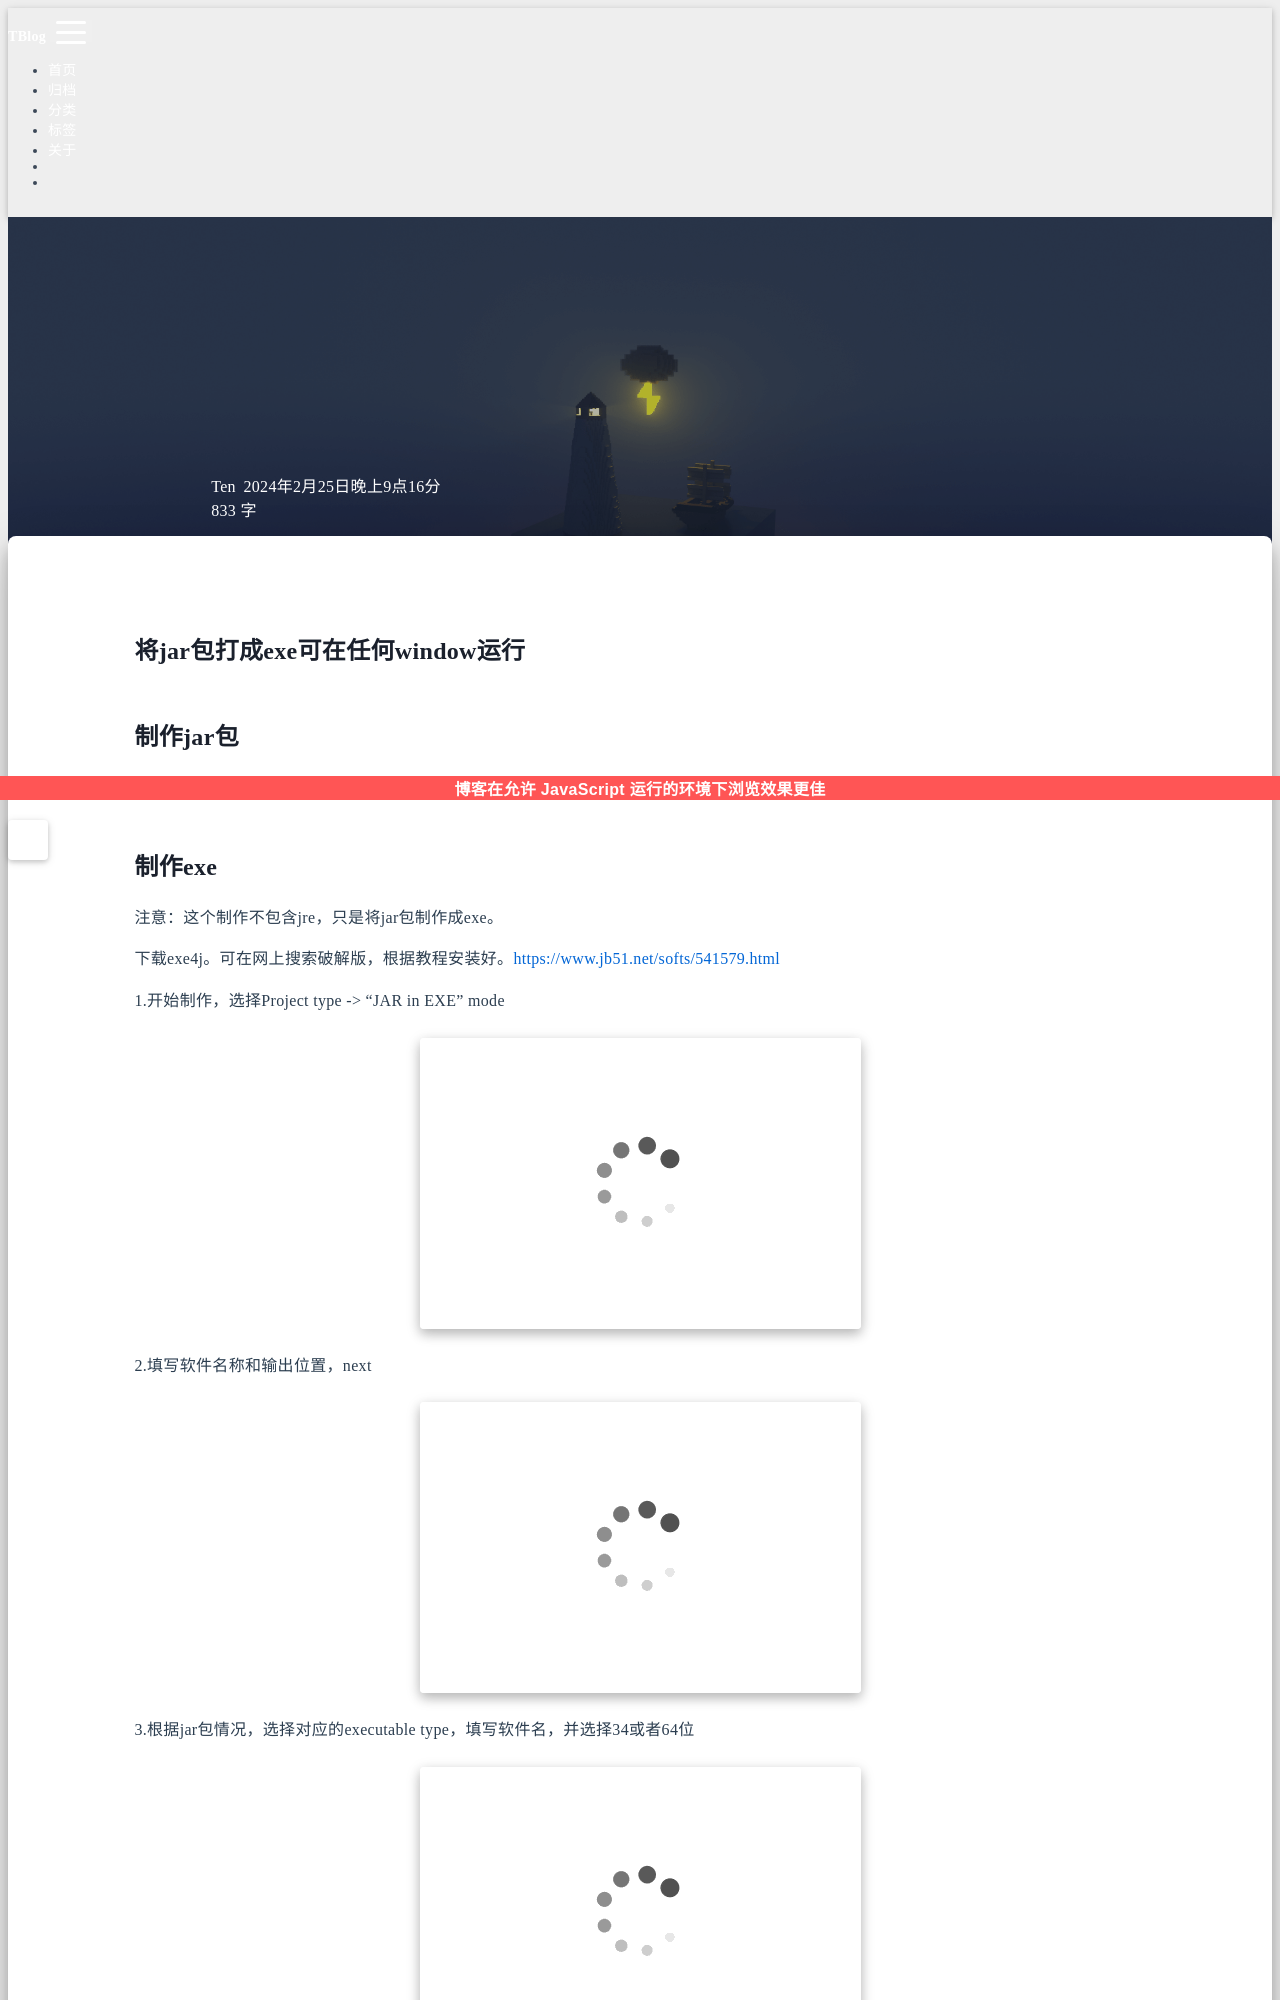

repository: No-Ten/myBlog · page: 将jar包打成exe可在任何window运行/index.html · generator: jekyll

---
title: 将jar包打成exe可在任何window运行
date: 2024-2-25 21:16:00
comment: 'valine'
category: jar包制作exe
tags:
  - jar包制作exe
---



# 将jar包打成exe可在任何window运行

## 制作jar包

略。

## 制作exe

注意：这个制作不包含jre，只是将jar包制作成exe。

下载exe4j。可在网上搜索破解版，根据教程安装好。https://www.jb51.net/softs/541579.html

1.开始制作，选择Project type -> "JAR in EXE" mode

![image-20240225203939498](%E5%B0%86jar%E5%8C%85%E6%89%93%E6%88%90exe%E5%8F%AF%E5%9C%A8%E4%BB%BB%E4%BD%95window%E8%BF%90%E8%A1%8C/image-20240225203939498.png)

2.填写软件名称和输出位置，next

![image-20240225204118259](%E5%B0%86jar%E5%8C%85%E6%89%93%E6%88%90exe%E5%8F%AF%E5%9C%A8%E4%BB%BB%E4%BD%95window%E8%BF%90%E8%A1%8C/image-20240225204118259.png)

3.根据jar包情况，选择对应的executable type，填写软件名，并选择34或者64位

![image-20240225204436041](%E5%B0%86jar%E5%8C%85%E6%89%93%E6%88%90exe%E5%8F%AF%E5%9C%A8%E4%BB%BB%E4%BD%95window%E8%BF%90%E8%A1%8C/image-20240225204436041.png)
